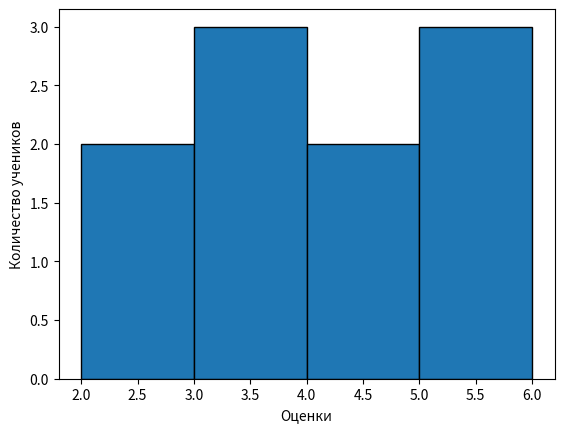

This figure's Python source: (Note: this script raises an exception after producing the figure.)
# -*- coding: utf-8 -*-
"""Untitled3.ipynb

Automatically generated by Colaboratory.

Original file is located at
    https://colab.research.google.com/<link-removed>
"""

import matplotlib.pyplot as plt
grades = [2, 3, 3, 2, 5, 5, 3, 4, 5, 4]
plt.hist(grades, bins=[2, 3, 4, 5, 6], edgecolor='black')
plt.xlabel('Оценки')
plt.ylabel('Количество учеников')
plt.titile('Распределение оценок по матиматике в классе')
plt.show()

import numpy as np
random_array = np.random.randint(1, 11, size=(4, 4))
print(random_array)

import matplotlib.pvplot as plt
total_students = 32
boys = 15
girls = 17
labels = ['Мальчики', 'Девочки']
sizes = [boys, girls]
colors = ['blue', 'pink']
plt.p1e(sizes, labels=labels, colors=colors, autopct='%1.1%%', startangle=90)
plt.axis('equal') # Равные оси, чтобы круг был кругом
plt.title('Соотношение мальчиков и девочек в классе')
plt.show()